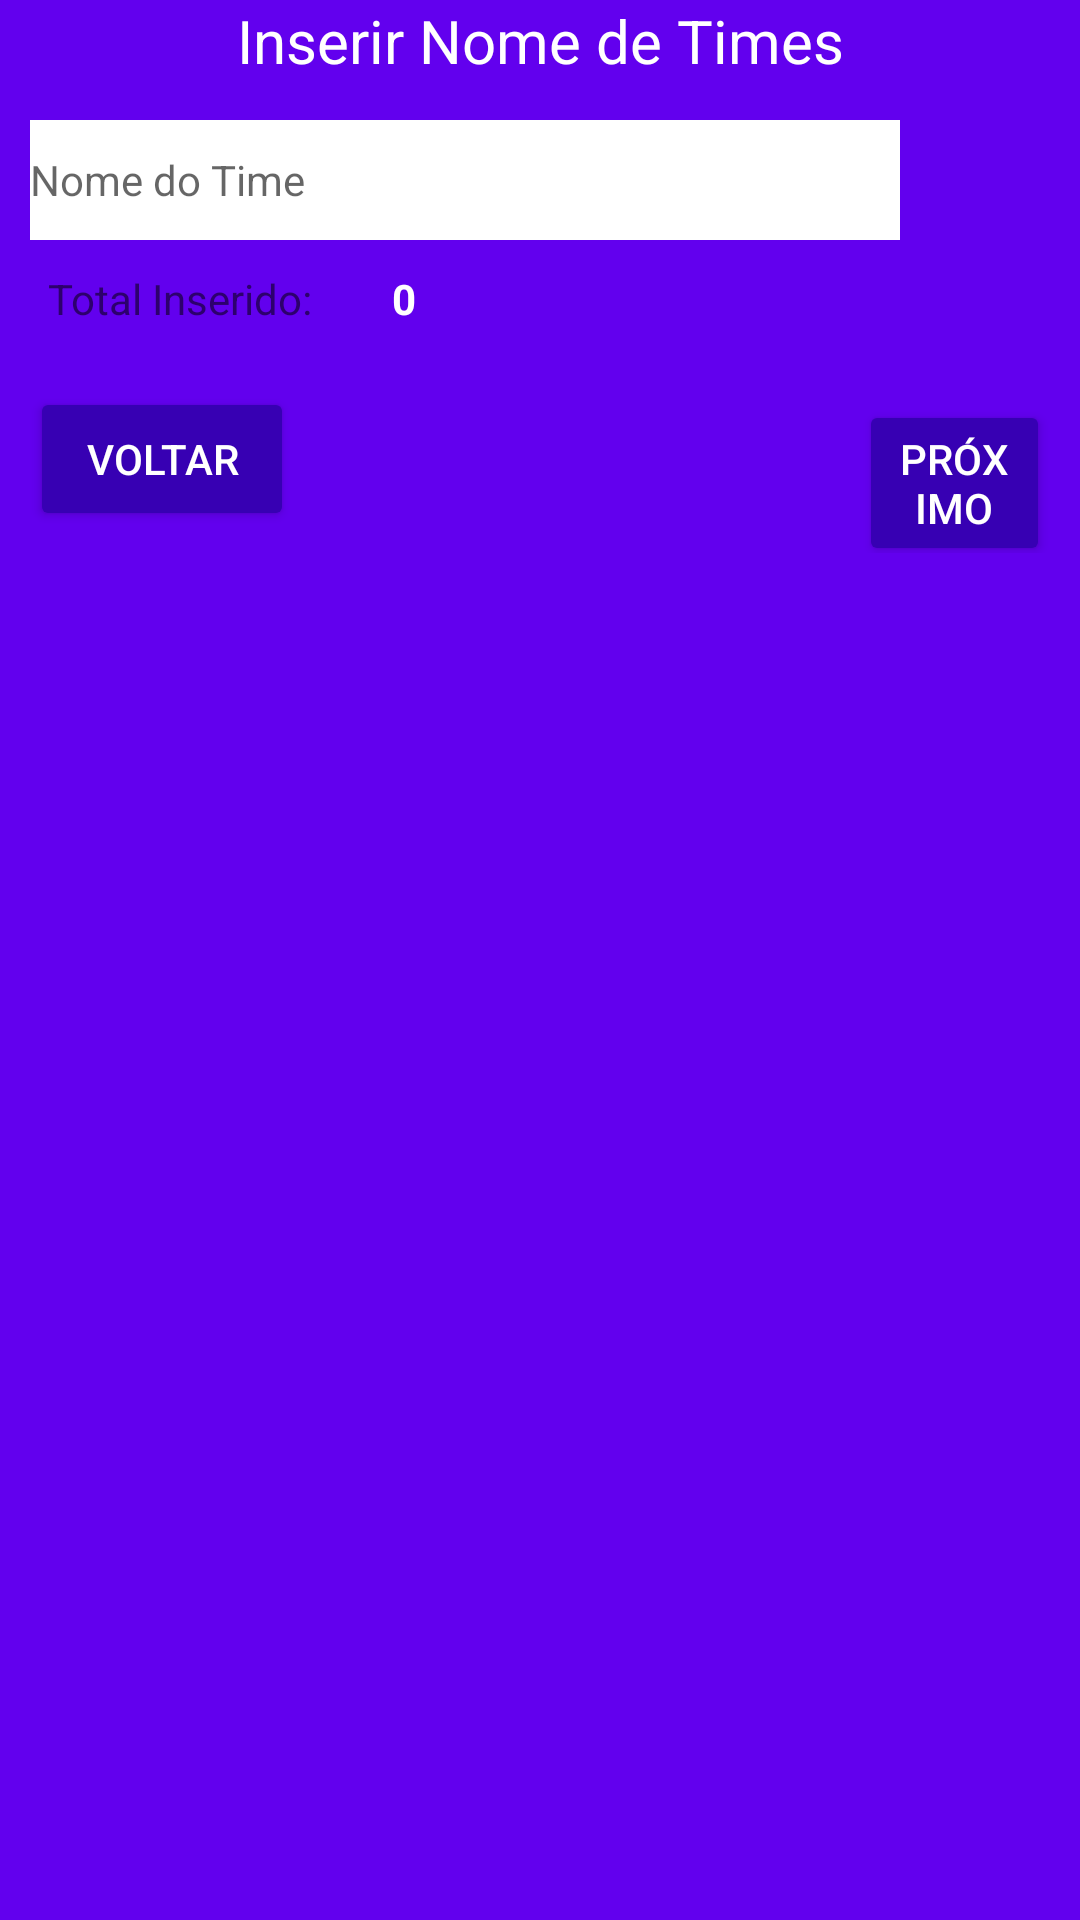

Android layout source for this screen:
<!-- AndroidManifest.xml: fallback theme Theme.MaterialComponents.DayNight.NoActionBar -->
<!-- res/layout/activity_team_group.xml -->
<?xml version="1.0" encoding="utf-8"?>
<RelativeLayout xmlns:android="http://schemas.android.com/apk/res/android"
    xmlns:app="http://schemas.android.com/apk/res-auto"
    xmlns:tools="http://schemas.android.com/tools"
    android:layout_width="match_parent"
    android:layout_height="match_parent"
    android:background="@color/colorPrimary"
    tools:context=".activities.activities.TeamGroupActivity">

    <LinearLayout
        android:layout_width="match_parent"
        android:layout_height="wrap_content">

        <TextView
            android:id="@+id/lblTitle"
            android:layout_width="match_parent"
            android:layout_height="wrap_content"
            android:orientation="horizontal"
            android:gravity="center"
            android:layout_marginBottom="50dp"
            android:paddingBottom="10dp"
            android:textSize="20sp"
            android:text="@string/team_name_title"
            android:textColor="@android:color/white"/>

    </LinearLayout>

    <LinearLayout
        android:id="@+id/layout_add"
        android:layout_width="match_parent"
        android:layout_height="wrap_content"
        android:layout_marginTop="40dp"
        android:layout_marginLeft="10dp"
        android:layout_marginRight="10dp"
        android:orientation="horizontal">

        <EditText
            android:id="@+id/text_name_add"
            android:layout_width="match_parent"
            android:layout_height="40dp"
            android:layout_weight="1"
            android:background="@android:color/white"
            android:lines="1"
            android:hint="@string/team_name"
            android:textAppearance="@style/TextAppearance.AppCompat" />

        <ImageButton
            android:id="@+id/button_add"
            android:layout_width="40dp"
            android:layout_height="40dp"
            android:layout_gravity="center"
            android:layout_marginLeft="10dp"
            android:tint="@color/colorPrimary"
            android:background="@drawable/ic_action_add"/>

    </LinearLayout>

    <LinearLayout
        android:id="@+id/layout_count"
        android:layout_width="match_parent"
        android:layout_height="wrap_content"
        android:layout_marginTop="10dp"
        android:layout_marginBottom="10dp"
        android:orientation="horizontal"
        android:layout_below="@+id/layout_add">

        <TextView
            android:id="@+id/text_count"
            android:layout_width="0dp"
            android:layout_weight="1"
            android:layout_height="wrap_content"
            android:layout_marginLeft="16dp"
            android:text="Total Inserido: " />

        <TextView
            android:id="@+id/text_count_value"
            android:layout_width="0dp"
            android:layout_height="wrap_content"
            android:layout_weight="2"
            style="@style/text_total_count"
            android:text="0"/>

    </LinearLayout>

    <LinearLayout
        android:layout_width="match_parent"
        android:layout_height="match_parent"
        android:layout_below="@+id/layout_count">

        <View
            android:layout_width="match_parent"
            android:layout_height="1dp"
            android:background="@color/cinza">

        </View>

    </LinearLayout>

    <LinearLayout
        android:orientation="vertical"
        android:layout_width="match_parent"
        android:layout_height="wrap_content"
        android:layout_marginTop="10dp"
        android:layout_below="@+id/layout_count">

        <ListView
            android:layout_width="match_parent"
            android:layout_height="match_parent"
            android:layout_weight="1"
            android:choiceMode="multipleChoice"
            android:divider="@color/cinza"
            android:dividerHeight="1dp"
            android:id="@+id/lv">

        </ListView>

        <LinearLayout
            android:layout_width="match_parent"
            android:layout_height="wrap_content"
            android:layout_marginBottom="20dp"
            android:layout_marginLeft="10dp"
            android:layout_marginRight="10dp"
            android:layout_gravity="center"
            android:layout_weight="0"
            android:orientation="horizontal">

            <Button
                android:layout_width="wrap_content"
                android:layout_height="wrap_content"
                android:layout_marginRight="50dp"
                android:id="@+id/btn_back"
                android:theme="@style/botaoPadrao"
                android:text="@string/text_button_back"/>

            <Button
                android:layout_width="wrap_content"
                android:layout_height="wrap_content"
                android:layout_marginRight="50dp"
                android:id="@+id/btn_remove"
                android:visibility="invisible"
                android:theme="@style/botaoPadrao"
                android:text="@string/text_button_remove"/>

            <Button
                android:layout_width="wrap_content"
                android:layout_height="wrap_content"
                android:id="@+id/btn_next"
                android:theme="@style/botaoPadrao"
                android:text="@string/text_button_next"/>

        </LinearLayout>

    </LinearLayout>

</RelativeLayout>
<!-- resources referenced by this layout -->
<resources>
  <string name="team_name">Nome do Time</string>
  <string name="team_name_title">Inserir Nome de Times</string>
  <string name="text_button_back">Voltar</string>
  <string name="text_button_next">Próximo</string>
  <string name="text_button_remove">Remover</string>
  <style name="botaoPadrao" parent="AlertDialog.AppCompat.Light">
          <item name="colorButtonNormal">@color/colorPrimaryDark</item>
          <item name="colorControlHighlight">@color/colorPrimary</item>
          <item name="android:textColor">@android:color/white</item>
      </style>
  <style name="text_total_count" parent="AlertDialog.AppCompat.Light">
          <item name="android:textColor">@android:color/white</item>
          <item name="android:textStyle">bold</item>
      </style>
  <!-- not gathered from this repository: default colours our renderer supplied (Android Studio template values) -->
  <color name="colorPrimary">#FF6200EE</color>
  <color name="colorPrimaryDark">#FF3700B3</color>
</resources>
